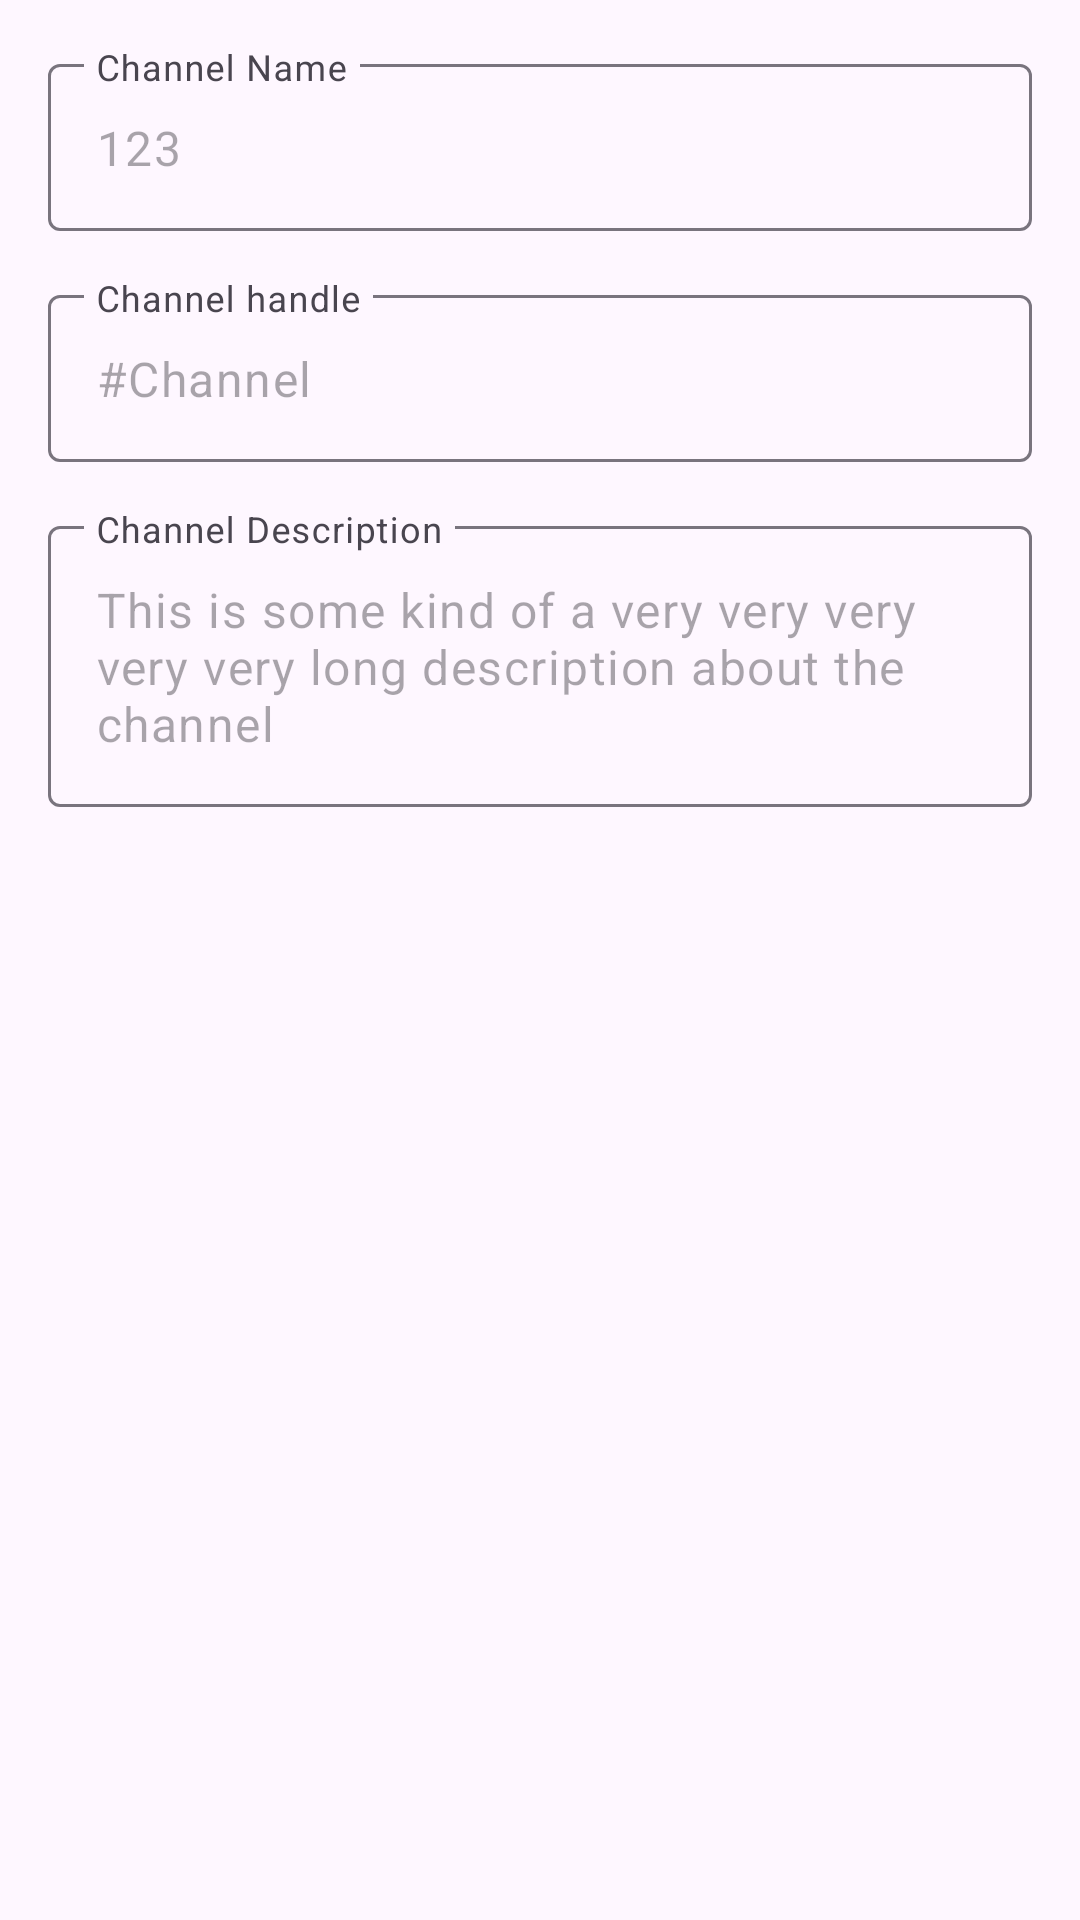

Write the Android layout XML for this screen, with the resource values it uses.
<!-- AndroidManifest.xml: application theme Theme.XmlJavaApp -->
<!-- res/layout/fragment_chat_infomation.xml -->
<?xml version="1.0" encoding="utf-8"?>
<androidx.constraintlayout.widget.ConstraintLayout xmlns:android="http://schemas.android.com/apk/res/android"
    xmlns:app="http://schemas.android.com/apk/res-auto"
    xmlns:tools="http://schemas.android.com/tools"
    android:layout_width="match_parent"
    android:layout_height="match_parent"
    android:padding="@dimen/activity_horizontal_margin"
    >


    <com.google.android.material.textfield.TextInputLayout
        android:id="@+id/textInputLayout"
        android:layout_width="match_parent"
        android:layout_height="wrap_content"
        app:layout_constraintEnd_toEndOf="parent"
        app:layout_constraintStart_toStartOf="parent"
        app:layout_constraintTop_toTopOf="parent">

        <com.google.android.material.textfield.TextInputEditText
            android:layout_width="match_parent"
            android:layout_height="wrap_content"
            android:hint="@string/channelName"
            android:inputType="none"
            android:enabled="false"
            android:text="123" />
    </com.google.android.material.textfield.TextInputLayout>


    <com.google.android.material.textfield.TextInputLayout
        android:id="@+id/textInputLayout2"
        android:layout_width="match_parent"
        android:layout_height="wrap_content"
        android:layout_marginTop="@dimen/textfield_margin"
        app:layout_constraintEnd_toEndOf="parent"
        app:layout_constraintStart_toStartOf="parent"
        app:layout_constraintTop_toBottomOf="@id/textInputLayout"
        >

        <com.google.android.material.textfield.TextInputEditText
            android:layout_width="match_parent"
            android:layout_height="wrap_content"
            android:hint="@string/channel_handle"
            android:inputType="none"
        android:enabled="false"
            android:text="#Channel"
            />
    </com.google.android.material.textfield.TextInputLayout>


    <com.google.android.material.textfield.TextInputLayout
        android:id="@+id/textInputLayout3"
        android:layout_width="match_parent"
        android:layout_height="wrap_content"
        android:layout_marginTop="@dimen/textfield_margin"

        app:layout_constraintEnd_toEndOf="parent"
        app:layout_constraintStart_toStartOf="parent"
        app:layout_constraintTop_toBottomOf="@+id/textInputLayout2">

        <com.google.android.material.textfield.TextInputEditText
            android:layout_width="match_parent"
            android:layout_height="wrap_content"
            android:inputType="none"
            android:enabled="false"
            android:hint="Channel Description"
            android:text="This is some kind of a very very very very very long description about the channel"
            />
    </com.google.android.material.textfield.TextInputLayout>
</androidx.constraintlayout.widget.ConstraintLayout>
<!-- resources referenced by this layout -->
<resources>
  <dimen name="activity_horizontal_margin">16dp</dimen>
  <dimen name="textfield_margin">16dp</dimen>
  <string name="channelName">Channel Name</string>
  <string name="channel_handle">Channel handle</string>
  <style name="Theme.XmlJavaApp" parent="Base.Theme.XmlJavaApp" />
  <style name="Base.Theme.XmlJavaApp" parent="Theme.Material3.DayNight.NoActionBar">
          
          
      </style>
</resources>
